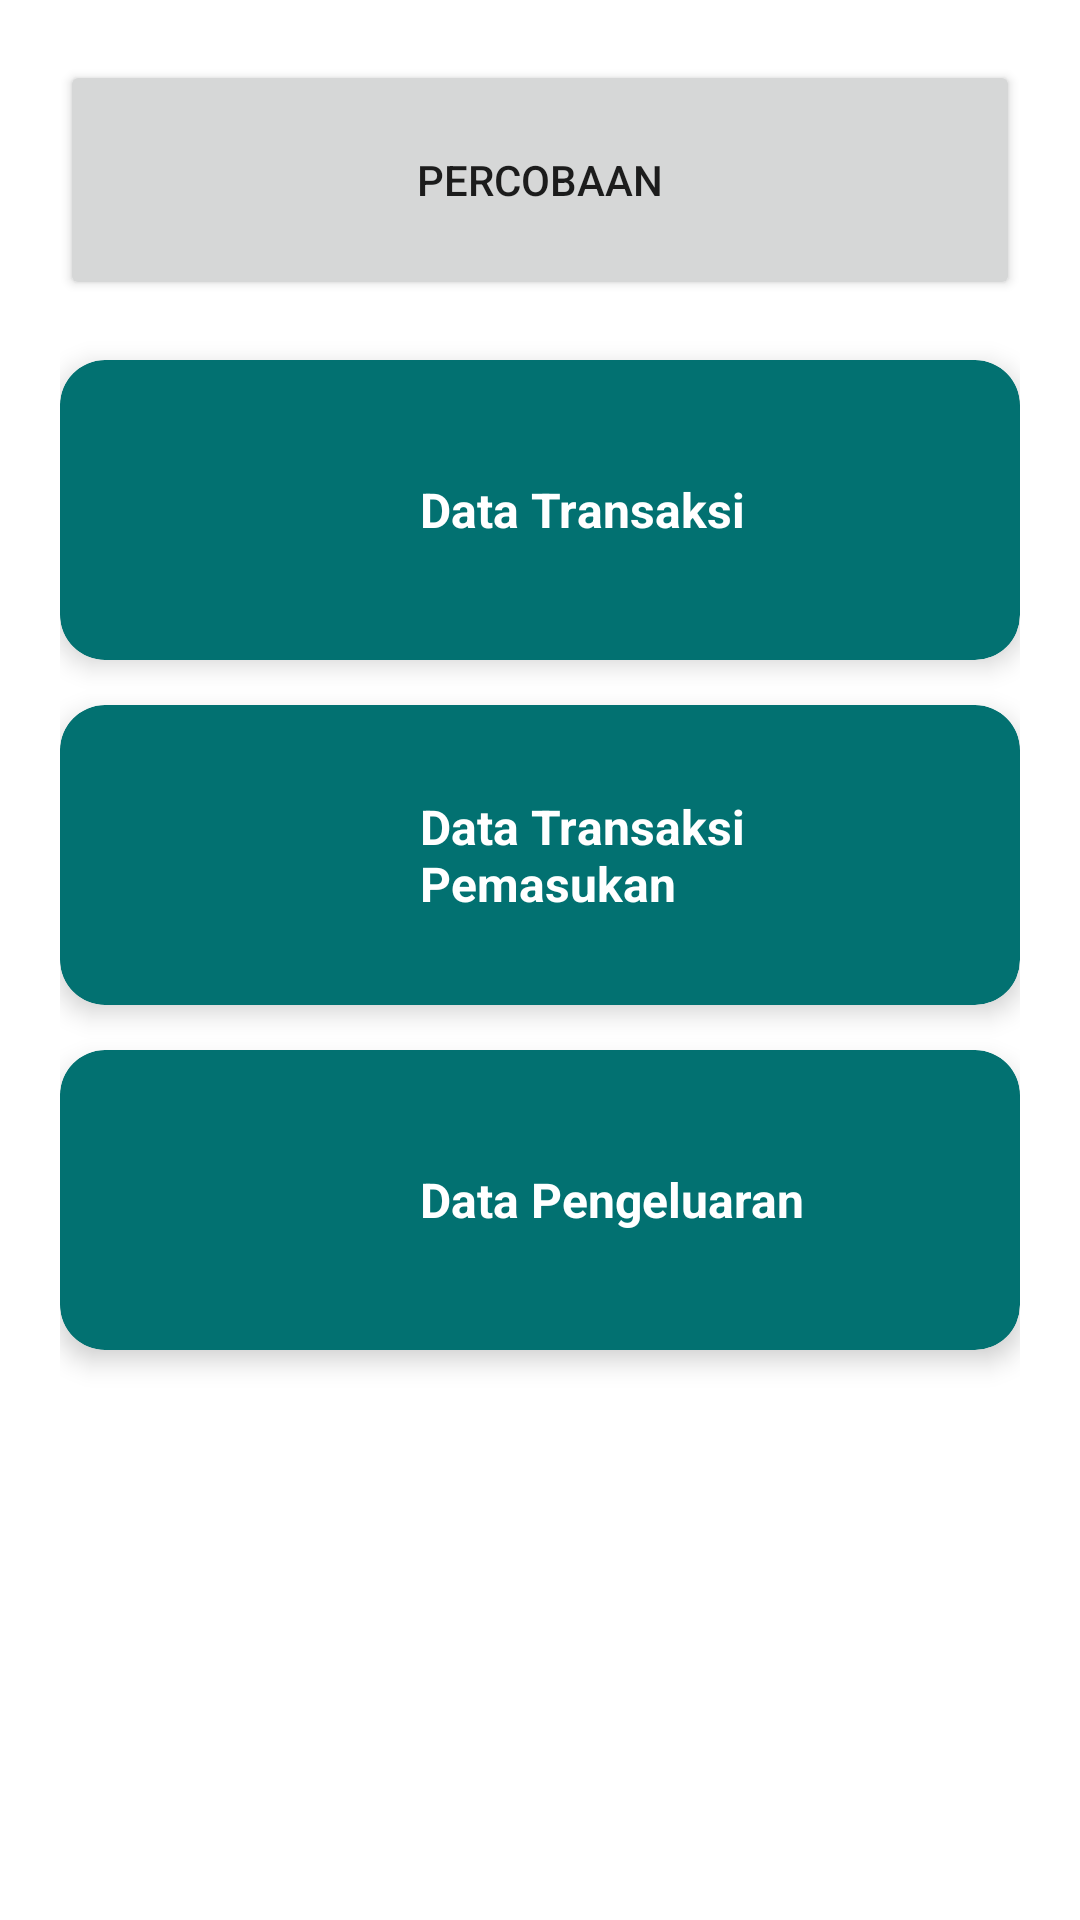

Here is an Android app screen rendered from its layout file. Give the layout XML and the strings, colors and styles it references.
<!-- AndroidManifest.xml: application theme Theme.AplikasiKu -->
<!-- res/layout/fragment_tab_data.xml -->
<?xml version="1.0" encoding="utf-8"?>
<FrameLayout xmlns:android="http://schemas.android.com/apk/res/android"
    xmlns:tools="http://schemas.android.com/tools"
    android:layout_width="match_parent"
    android:layout_height="match_parent"
    android:id="@+id/tabData"
    xmlns:app="http://schemas.android.com/apk/res-auto"
    tools:context=".fragment.TabData">

    

    <LinearLayout
        android:layout_width="match_parent"
        android:layout_height="match_parent"
        android:orientation="vertical"
        android:padding="20dp">

        <Button
            android:layout_width="match_parent"
            android:layout_height="80dp"
            android:id="@+id/dTransaksi2"
            android:text="Percobaan"
            android:layout_marginBottom="20dp">

        </Button>

        <androidx.cardview.widget.CardView
        android:layout_width="match_parent"
        android:layout_height="wrap_content"
        android:id="@+id/dTransaksi"
        android:clickable="true"
        android:foreground="?android:attr/selectableItemBackground"
        app:cardElevation="5dp"
        app:cardCornerRadius="15dp"
        android:layout_marginBottom="15dp"
        android:backgroundTint="#027171">

        <LinearLayout
            android:layout_width="match_parent"
            android:layout_height="wrap_content"
            android:orientation="horizontal"
            android:padding="10dp"
            android:layout_marginHorizontal="20dp">

            <ImageView
                android:layout_width="80dp"
                android:layout_height="80dp"
                android:src="@drawable/unarchip"/>

            <RelativeLayout
                android:layout_width="match_parent"
                android:layout_height="match_parent">

                <LinearLayout
                    android:layout_width="match_parent"
                    android:layout_height="wrap_content"
                    android:orientation="vertical"
                    android:layout_centerInParent="true"
                    android:layout_alignParentLeft="true">

                    <TextView
                        android:layout_width="wrap_content"
                        android:layout_height="wrap_content"
                        android:text="Data Transaksi"
                        android:textSize="16dp"
                        android:textStyle="bold"
                        android:textColor="@color/white"
                        android:layout_marginLeft="10dp"/>
                </LinearLayout>

            </RelativeLayout>

        </LinearLayout>

    </androidx.cardview.widget.CardView>
        <androidx.cardview.widget.CardView
            android:layout_width="match_parent"
            android:layout_height="wrap_content"
            android:id="@+id/dTPemasukan"
            android:clickable="true"
            android:foreground="?android:attr/selectableItemBackground"
            app:cardElevation="5dp"
            app:cardCornerRadius="15dp"
            android:layout_marginBottom="15dp"
            android:backgroundTint="#027171">

            <LinearLayout
                android:layout_width="match_parent"
                android:layout_height="wrap_content"
                android:orientation="horizontal"
                android:padding="10dp"
                android:layout_marginHorizontal="20dp">

                <ImageView
                    android:layout_width="80dp"
                    android:layout_height="80dp"
                    android:src="@drawable/unarchip"/>

                <RelativeLayout
                    android:layout_width="match_parent"
                    android:layout_height="match_parent">

                    <LinearLayout
                        android:layout_width="match_parent"
                        android:layout_height="wrap_content"
                        android:orientation="vertical"
                        android:layout_centerInParent="true"
                        android:layout_alignParentLeft="true">

                        <TextView
                            android:layout_width="wrap_content"
                            android:layout_height="wrap_content"
                            android:text="Data Transaksi Pemasukan"
                            android:textSize="16dp"
                            android:textStyle="bold"
                            android:textColor="@color/white"
                            android:layout_marginLeft="10dp"/>
                    </LinearLayout>

                </RelativeLayout>

            </LinearLayout>

        </androidx.cardview.widget.CardView>
        <androidx.cardview.widget.CardView
            android:layout_width="match_parent"
            android:layout_height="wrap_content"
            android:id="@+id/dTPengeluaran"
            android:clickable="true"
            android:foreground="?android:attr/selectableItemBackground"
            app:cardElevation="5dp"
            app:cardCornerRadius="15dp"
            android:backgroundTint="#027171">

            <LinearLayout
                android:layout_width="match_parent"
                android:layout_height="wrap_content"
                android:orientation="horizontal"
                android:padding="10dp"
                android:layout_marginHorizontal="20dp">

                <ImageView
                    android:layout_width="80dp"
                    android:layout_height="80dp"
                    android:src="@drawable/unarchip"/>

                <RelativeLayout
                    android:layout_width="match_parent"
                    android:layout_height="match_parent">

                    <LinearLayout
                        android:layout_width="match_parent"
                        android:layout_height="wrap_content"
                        android:orientation="vertical"
                        android:layout_centerInParent="true"
                        android:layout_alignParentLeft="true">

                        <TextView
                            android:layout_width="wrap_content"
                            android:layout_height="wrap_content"
                            android:text="Data Pengeluaran"
                            android:textSize="16dp"
                            android:textStyle="bold"
                            android:textColor="@color/white"
                            android:layout_marginLeft="10dp"/>
                    </LinearLayout>

                </RelativeLayout>

            </LinearLayout>

        </androidx.cardview.widget.CardView>

    </LinearLayout>

</FrameLayout>
<!-- resources referenced by this layout -->
<resources>
  <color name="white">#FFFFFFFF</color>
  <style name="Theme.AplikasiKu" parent="Theme.MaterialComponents.DayNight.DarkActionBar">
          
          <item name="colorPrimary">@color/purple_500</item>
          <item name="colorPrimaryVariant">@color/purple_700</item>
          <item name="colorOnPrimary">@color/white</item>
          
          <item name="colorSecondary">@color/teal_200</item>
          <item name="colorSecondaryVariant">@color/teal_700</item>
          <item name="colorOnSecondary">@color/black</item>
          
          <item name="android:statusBarColor" tools:targetApi="l">?attr/colorPrimaryVariant</item>
          
      </style>
  <color name="purple_500">#027171</color>
  <color name="purple_700">#027171</color>
  <color name="teal_200">#027171</color>
  <color name="teal_700">#027171</color>
  <color name="black">#FF000000</color>
</resources>
